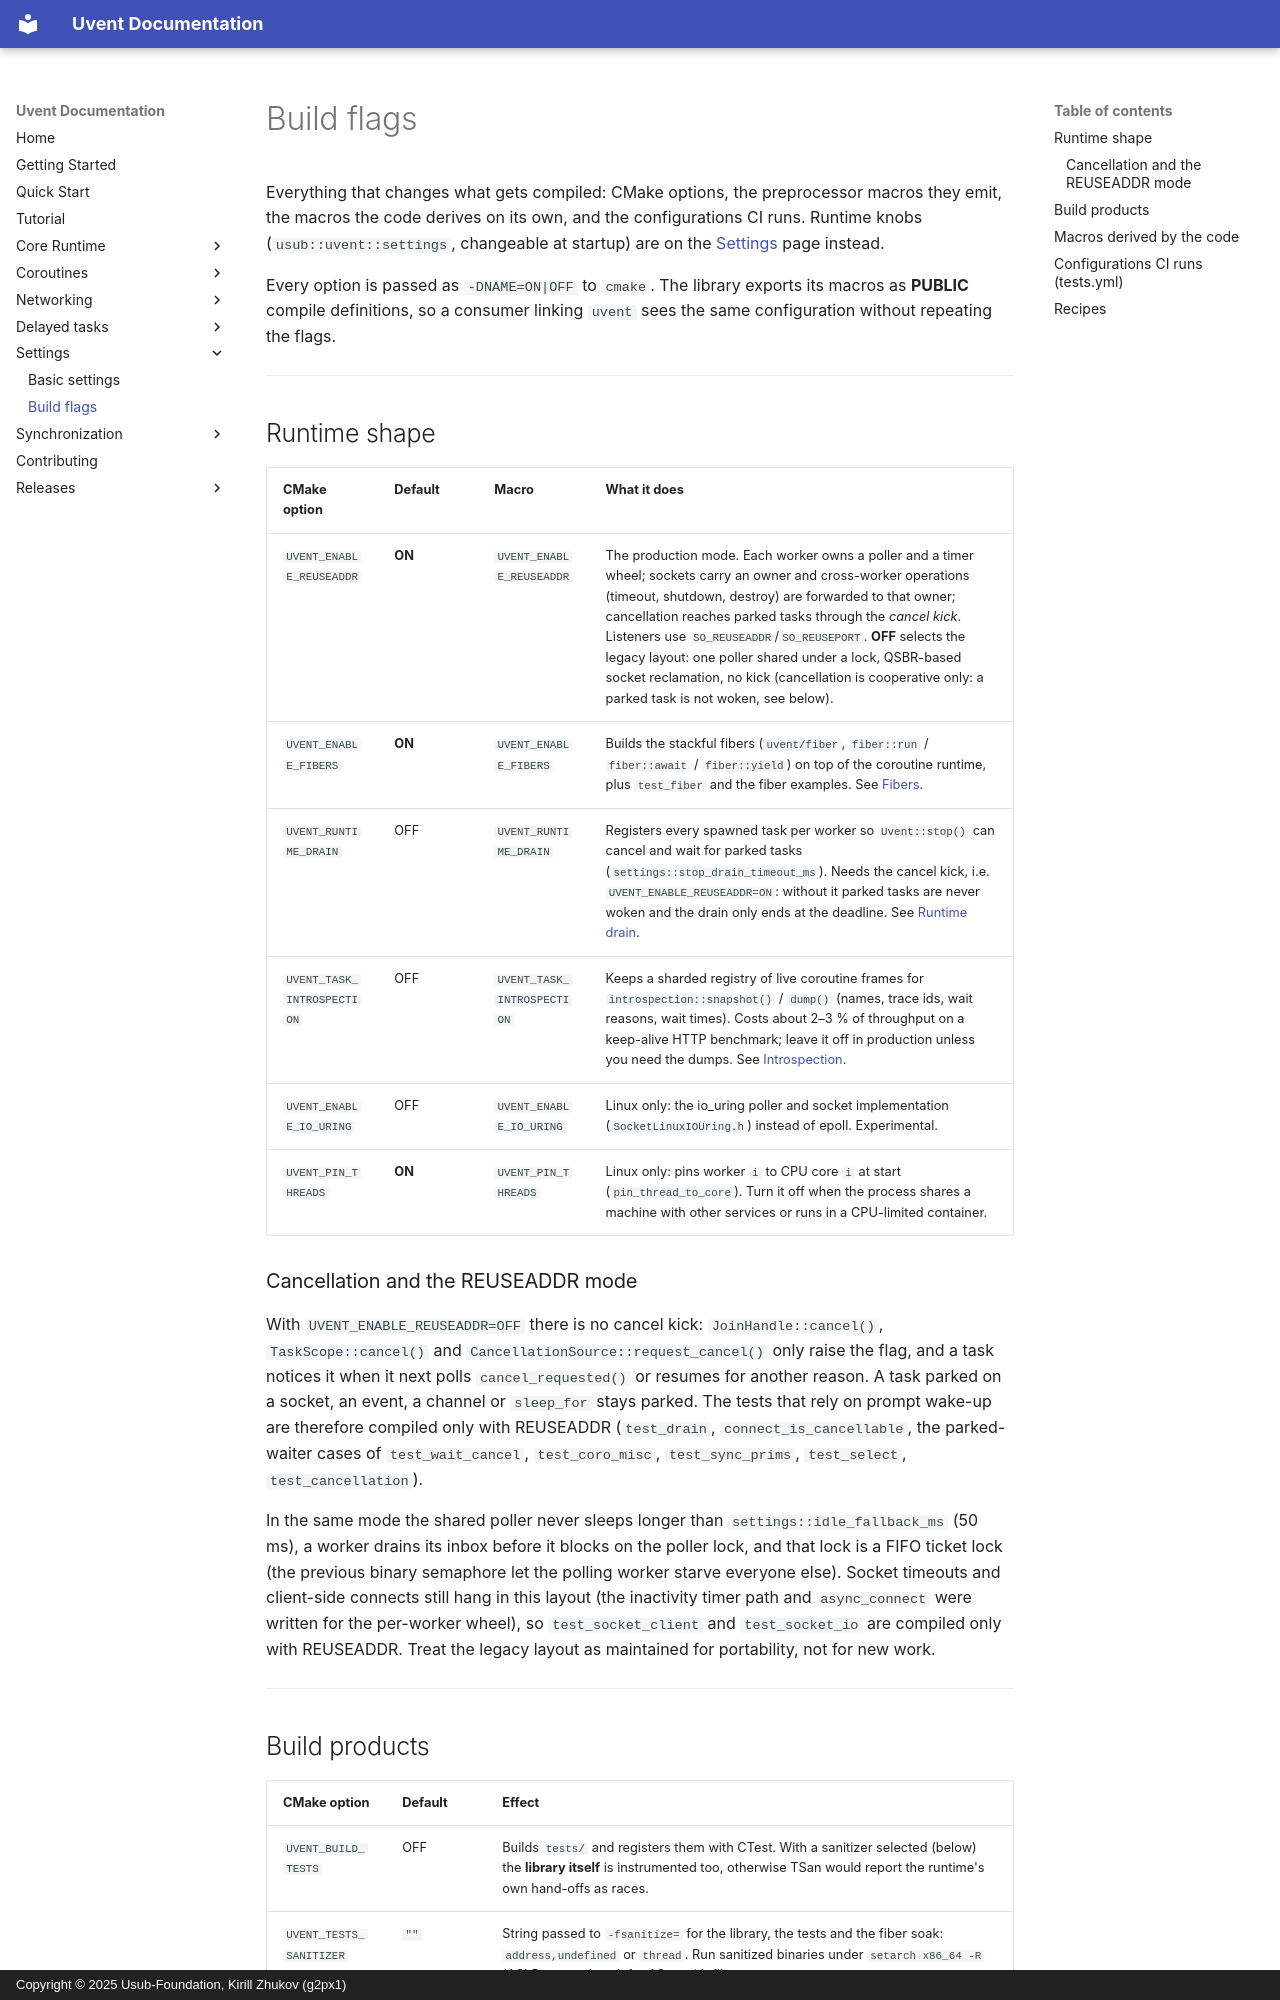

repository: Usub-Foundation/uvent · page: build-flags/index.html · generator: mkdocs · copyright: Copyright © 2025 Usub-Foundation, Kirill Zhukov (g2px1)

# Build flags

Everything that changes what gets compiled: CMake options, the preprocessor
macros they emit, the macros the code derives on its own, and the
configurations CI runs. Runtime knobs (`usub::uvent::settings`, changeable at
startup) are on the [Settings](settings.md) page instead.

Every option is passed as `-DNAME=ON|OFF` to `cmake`. The library exports its
macros as **PUBLIC** compile definitions, so a consumer linking `uvent` sees the
same configuration without repeating the flags.

---

## Runtime shape

| CMake option               | Default | Macro                      | What it does                                                                                                                                                                                                                                                                                                                                                                                                                                                                  |
|----------------------------|---------|----------------------------|-------------------------------------------------------------------------------------------------------------------------------------------------------------------------------------------------------------------------------------------------------------------------------------------------------------------------------------------------------------------------------------------------------------------------------------------------------------------------------|
| `UVENT_ENABLE_REUSEADDR`   | **ON**  | `UVENT_ENABLE_REUSEADDR`   | The production mode. Each worker owns a poller and a timer wheel; sockets carry an owner and cross-worker operations (timeout, shutdown, destroy) are forwarded to that owner; cancellation reaches parked tasks through the *cancel kick*. Listeners use `SO_REUSEADDR`/`SO_REUSEPORT`. **OFF** selects the legacy layout: one poller shared under a lock, QSBR-based socket reclamation, no kick (cancellation is cooperative only: a parked task is not woken, see below). |
| `UVENT_ENABLE_FIBERS`      | **ON**  | `UVENT_ENABLE_FIBERS`      | Builds the stackful fibers (`uvent/fiber`, `fiber::run` / `fiber::await` / `fiber::yield`) on top of the coroutine runtime, plus `test_fiber` and the fiber examples. See [Fibers](fibers.md).                                                                                                                                                                                                                                                                                |
| `UVENT_RUNTIME_DRAIN`      | OFF     | `UVENT_RUNTIME_DRAIN`      | Registers every spawned task per worker so `Uvent::stop()` can cancel and wait for parked tasks (`settings::stop_drain_timeout_ms`). Needs the cancel kick, i.e. `UVENT_ENABLE_REUSEADDR=ON`: without it parked tasks are never woken and the drain only ends at the deadline. See [Runtime drain](drain.md).                                                                                                                                                                 |
| `UVENT_TASK_INTROSPECTION` | OFF     | `UVENT_TASK_INTROSPECTION` | Keeps a sharded registry of live coroutine frames for `introspection::snapshot()` / `dump()` (names, trace ids, wait reasons, wait times). Costs about 2–3 % of throughput on a keep-alive HTTP benchmark; leave it off in production unless you need the dumps. See [Introspection](introspection.md).                                                                                                                                                                       |
| `UVENT_ENABLE_IO_URING`    | OFF     | `UVENT_ENABLE_IO_URING`    | Linux only: the io_uring poller and socket implementation (`SocketLinuxIOUring.h`) instead of epoll. Experimental.                                                                                                                                                                                                                                                                                                                                                            |
| `UVENT_PIN_THREADS`        | **ON**  | `UVENT_PIN_THREADS`        | Linux only: pins worker `i` to CPU core `i` at start (`pin_thread_to_core`). Turn it off when the process shares a machine with other services or runs in a CPU-limited container.                                                                                                                                                                                                                                                                                            |

### Cancellation and the REUSEADDR mode

With `UVENT_ENABLE_REUSEADDR=OFF` there is no cancel kick: `JoinHandle::cancel()`,
`TaskScope::cancel()` and `CancellationSource::request_cancel()` only raise the
flag, and a task notices it when it next polls `cancel_requested()` or resumes for
another reason. A task parked on a socket, an event, a channel or `sleep_for`
stays parked. The tests that rely on prompt wake-up are therefore compiled only
with REUSEADDR (`test_drain`, `connect_is_cancellable`, the parked-waiter cases
of `test_wait_cancel`, `test_coro_misc`, `test_sync_prims`, `test_select`,
`test_cancellation`).

In the same mode the shared poller never sleeps longer than
`settings::idle_fallback_ms` (50 ms), a worker drains its inbox before it
blocks on the poller lock, and that lock is a FIFO ticket lock (the previous
binary semaphore let the polling worker starve everyone else). Socket timeouts
and client-side connects still hang in this layout (the inactivity timer path
and `async_connect` were written for the per-worker wheel), so
`test_socket_client` and `test_socket_io` are compiled only with REUSEADDR.
Treat the legacy layout as maintained for portability, not for new work.

---
